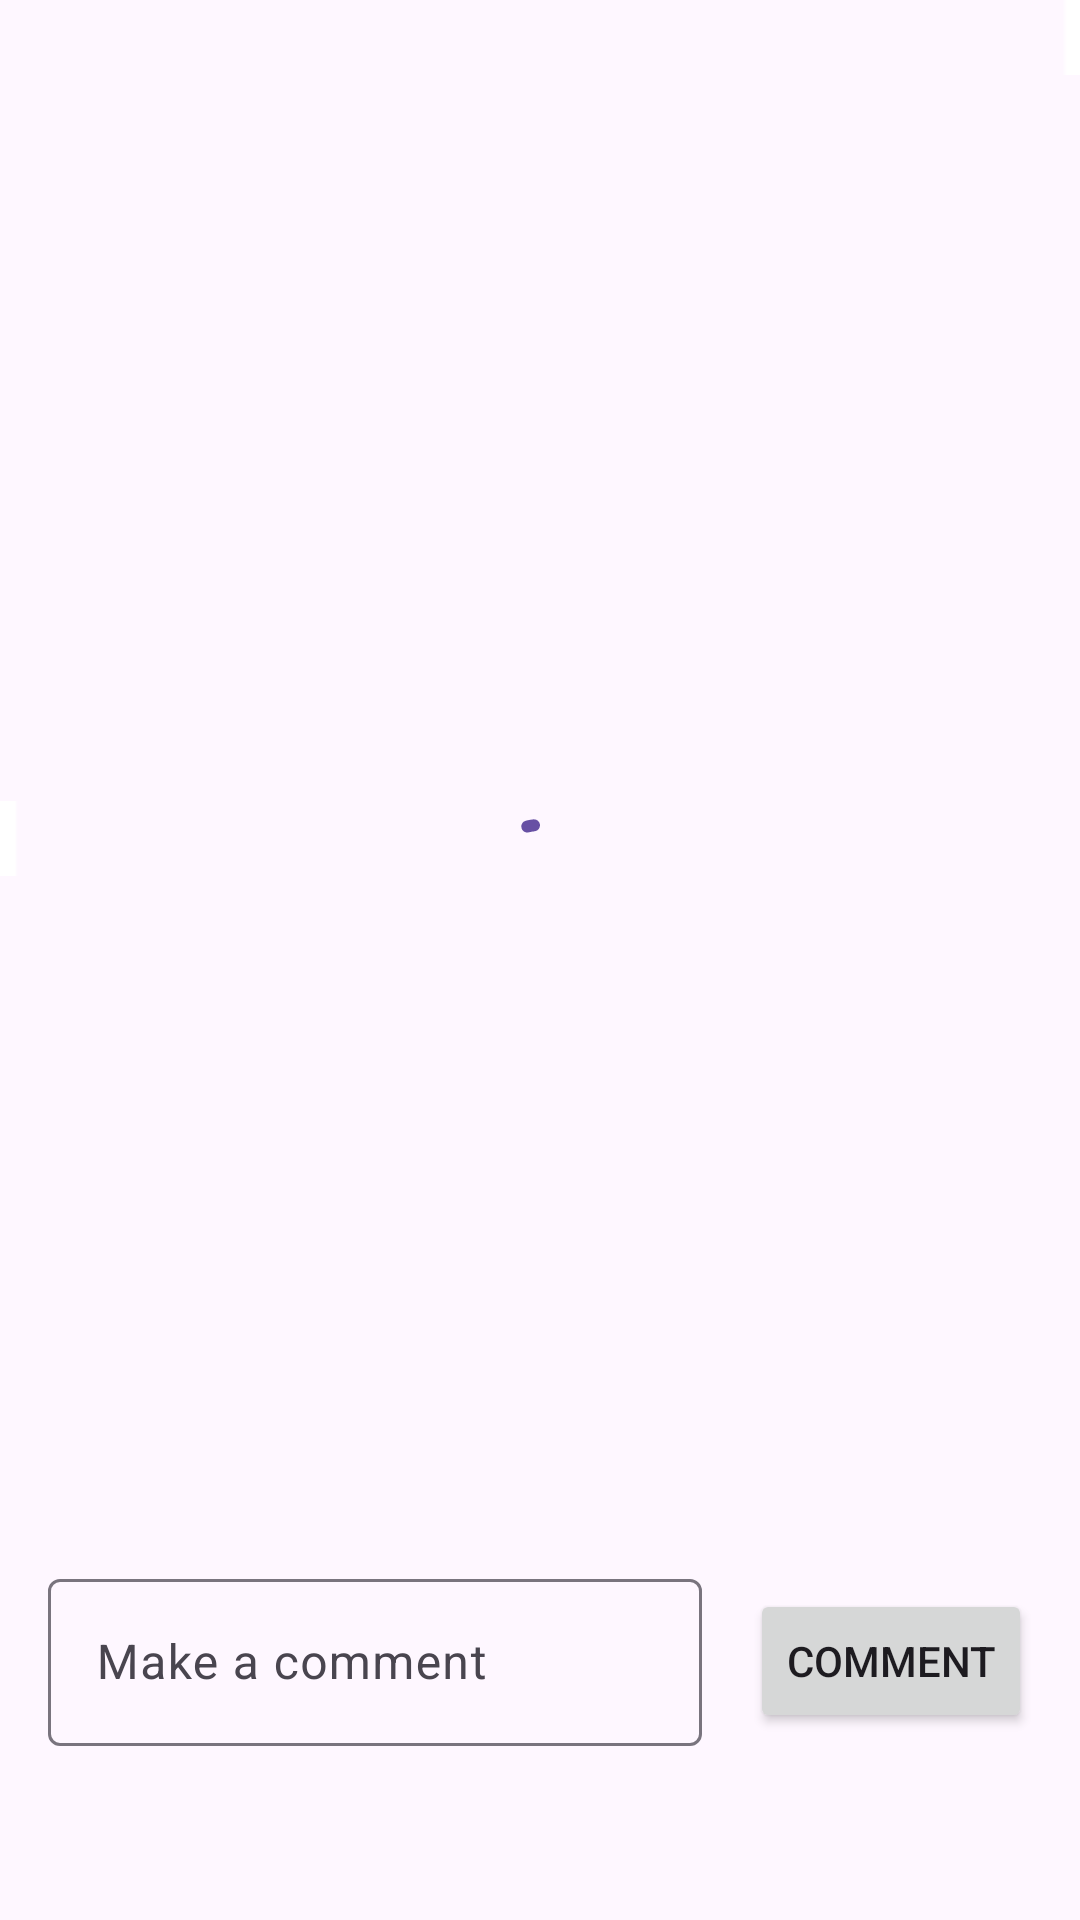

The Android layout XML behind this screen, and the referenced resources:
<!-- AndroidManifest.xml: application theme Theme.MyHeliports -->
<!-- res/layout/fragment_showlocation.xml -->
<?xml version="1.0" encoding="utf-8"?>
<ScrollView
    android:layout_width="match_parent"
    android:layout_height="match_parent"
    xmlns:android="http://schemas.android.com/apk/res/android"
    xmlns:app="http://schemas.android.com/apk/res-auto"
    xmlns:tools="http://schemas.android.com/tools">
<androidx.constraintlayout.widget.ConstraintLayout
    android:layout_width="match_parent"
    android:layout_height="wrap_content">

    <ImageView
        android:id="@+id/imageViewLocation"
        android:layout_width="0dp"
        android:layout_height="0dp"
        android:layout_marginBottom="8dp"
        app:layout_constraintBottom_toTopOf="@+id/materialDivider"
        app:layout_constraintEnd_toEndOf="parent"
        app:layout_constraintHorizontal_bias="0.0"
        app:layout_constraintStart_toStartOf="parent"
        app:layout_constraintTop_toTopOf="parent"
        app:layout_constraintVertical_bias="0.0"
        tools:srcCompat="@drawable/default1" />

    <com.google.android.material.divider.MaterialDivider
        android:id="@+id/materialDivider"
        android:layout_width="match_parent"
        android:layout_height="wrap_content"
        android:layout_marginTop="300dp"
        tools:visibility="invisible"
        android:visibility="invisible"
        app:dividerInsetEnd="16dp"
        app:dividerInsetStart="16dp"
        app:layout_constraintEnd_toEndOf="parent"
        app:layout_constraintStart_toStartOf="parent"
        app:layout_constraintTop_toTopOf="parent" />

    <TextView
        android:id="@+id/titleLocation"
        android:layout_width="match_parent"
        android:layout_height="wrap_content"
        android:layout_marginStart="16dp"
        android:layout_marginTop="8dp"

        android:layout_marginEnd="16dp"
        android:textAlignment="viewStart"
        android:textSize="30dp"
        android:textStyle="bold"
        app:layout_constraintEnd_toEndOf="parent"
        app:layout_constraintStart_toStartOf="parent"
        app:layout_constraintTop_toBottomOf="@+id/materialDivider"
        tools:text="Heliport Location Title" />

    <TextView
        android:id="@+id/descriptionLocationTextView"
        android:layout_width="match_parent"
        android:layout_height="wrap_content"
        android:layout_marginStart="16dp"
        android:layout_marginTop="16dp"
        android:layout_marginEnd="16dp"
        android:textAlignment="viewStart"
        android:textSize="20dp"
        app:layout_constraintEnd_toEndOf="parent"
        app:layout_constraintStart_toStartOf="parent"
        app:layout_constraintTop_toBottomOf="@+id/ratingBarLocation"
        tools:text="TextView" />

    <TextView
        android:id="@+id/dateOfPhotoTextView"
        android:layout_width="wrap_content"
        android:layout_height="wrap_content"
        android:background="@drawable/background_gradient"
        android:padding="3dp"
        tools:text="2023-12-28"
        android:textColor="#424141"
        android:textStyle="bold"
        app:layout_constraintEnd_toEndOf="parent"
        app:layout_constraintTop_toTopOf="parent" />

    <RatingBar
        android:id="@+id/ratingBarLocation"
        style="@android:style/Widget.Material.RatingBar.Small"
        android:layout_width="wrap_content"
        android:layout_height="wrap_content"
        tools:rating="3"
        android:visibility="invisible"
        android:layout_marginStart="16dp"
        android:layout_marginTop="8dp"
        app:layout_constraintStart_toStartOf="parent"
        app:layout_constraintTop_toBottomOf="@+id/titleLocation" />

    <TextView
        android:id="@+id/latlongTextView"
        android:layout_width="wrap_content"
        android:layout_height="wrap_content"
        tools:text="\@ 57.2 / 11.4"
        android:textColor="#424141"
        android:background="@drawable/background_gradient_rightleft"
        android:padding="3dp"
        android:textStyle="bold"
        app:layout_constraintBottom_toBottomOf="@+id/imageViewLocation"
        app:layout_constraintStart_toStartOf="parent" />

    <TextView
        android:id="@+id/addedByUserTextView"
        android:layout_width="match_parent"
        android:layout_height="wrap_content"
        android:layout_marginStart="16dp"
        android:layout_marginTop="12dp"
        app:layout_constraintEnd_toEndOf="parent"
        app:layout_constraintHorizontal_bias="1.0"
        app:layout_constraintStart_toStartOf="parent"
        app:layout_constraintTop_toBottomOf="@+id/descriptionLocationTextView"
        tools:text="Username" />

    <com.google.android.material.progressindicator.CircularProgressIndicator
        android:id="@+id/progressBar"
        android:layout_width="wrap_content"
        android:layout_height="wrap_content"
        android:indeterminate="true"
        app:layout_constraintBottom_toBottomOf="parent"
        app:layout_constraintEnd_toEndOf="parent"
        app:layout_constraintStart_toStartOf="parent"
        app:layout_constraintTop_toTopOf="parent" />

    <androidx.recyclerview.widget.RecyclerView
        android:id="@+id/recyclerViewComments"
        android:layout_width="0dp"
        android:layout_height="wrap_content"
        android:layout_marginTop="1dp"
        app:layout_constraintEnd_toEndOf="parent"
        app:layout_constraintHorizontal_bias="0.0"
        app:layout_constraintStart_toStartOf="parent"
        app:layout_constraintTop_toBottomOf="@+id/commentTextView"
        tools:listitem="@layout/item_comment" />

    <TextView
        android:id="@+id/commentTextView"
        android:layout_width="match_parent"
        android:layout_height="wrap_content"
        android:layout_marginTop="32dp"
        android:background="#EDE7F6"
        android:padding="5dp"
        android:text="Comments"
        android:textSize="16dp"
        android:textStyle="bold"
        android:visibility="invisible"
        app:layout_constraintEnd_toEndOf="parent"
        app:layout_constraintStart_toStartOf="parent"
        app:layout_constraintTop_toBottomOf="@+id/addedByUserTextView"
        tools:visibility="visible" />

    <com.google.android.material.divider.MaterialDivider
        android:id="@+id/materialDividerComments2"
        android:layout_width="match_parent"
        android:layout_height="wrap_content"
        android:visibility="invisible"
        app:dividerInsetEnd="16dp"
        app:dividerInsetStart="16dp"
        app:layout_constraintEnd_toEndOf="parent"
        app:layout_constraintHorizontal_bias="0.0"
        app:layout_constraintStart_toStartOf="parent"
        app:layout_constraintTop_toBottomOf="@+id/recyclerViewComments"
        tools:visibility="visible" />


    <com.google.android.material.textfield.TextInputLayout
        android:id="@+id/commentWrapTextView"
        android:layout_width="0dp"
        android:layout_height="65dp"
        android:layout_marginStart="16dp"
        android:layout_marginTop="8dp"
        android:layout_marginEnd="16dp"
        android:hint="Make a comment"
        app:endIconMode="clear_text"
        app:errorEnabled="true"
        app:layout_constraintEnd_toStartOf="@+id/commentButton"
        app:layout_constraintStart_toStartOf="parent"
        app:layout_constraintTop_toBottomOf="@+id/materialDividerComments2">

        <com.google.android.material.textfield.TextInputEditText
            android:id="@+id/commentThis"
            android:layout_width="match_parent"
            android:layout_height="wrap_content"
            android:inputType="text"
            android:imeOptions="actionDone"/>

    </com.google.android.material.textfield.TextInputLayout>

    <Button
        android:id="@+id/commentButton"
        android:layout_width="wrap_content"
        android:layout_height="wrap_content"
        android:layout_marginEnd="16dp"
        android:text="Comment"
        app:layout_constraintBottom_toBottomOf="@+id/commentWrapTextView"
        app:layout_constraintEnd_toEndOf="parent"
        app:layout_constraintTop_toTopOf="@+id/commentWrapTextView" />


</androidx.constraintlayout.widget.ConstraintLayout>
</ScrollView>
<!-- res/layout/item_comment.xml (included above) -->
<?xml version="1.0" encoding="utf-8"?>
<androidx.constraintlayout.widget.ConstraintLayout xmlns:android="http://schemas.android.com/apk/res/android"
    xmlns:app="http://schemas.android.com/apk/res-auto"
    xmlns:tools="http://schemas.android.com/tools"
    android:layout_width="match_parent"
    android:layout_height="wrap_content">

    <TextView
        android:id="@+id/commentByUser"
        android:layout_width="wrap_content"
        android:layout_height="wrap_content"
        android:layout_marginStart="8dp"
        android:layout_marginTop="8dp"
        android:layout_marginBottom="8dp"
        tools:text="Comment"
        app:layout_constraintBottom_toBottomOf="parent"
        app:layout_constraintStart_toStartOf="parent"
        app:layout_constraintTop_toBottomOf="@+id/commentDateAndUserName" />

    <TextView
        android:id="@+id/commentDateAndUserName"
        android:layout_width="wrap_content"
        android:layout_height="wrap_content"
        android:layout_marginStart="8dp"
        android:layout_marginTop="8dp"
        tools:text="New Test User"
        android:textSize="15sp"
        android:textStyle="bold"
        app:layout_constraintBottom_toTopOf="@+id/commentByUser"
        app:layout_constraintStart_toStartOf="parent"
        app:layout_constraintTop_toTopOf="parent" />
</androidx.constraintlayout.widget.ConstraintLayout>
<!-- resources referenced by this layout -->
<resources>
  <!-- drawable background_gradient (drawable) -->
  <shape xmlns:android="http://schemas.android.com/apk/res/android">
      <gradient
          android:startColor="#00000000"
      android:centerColor="#FFFFFFFF"
      android:endColor="#FFFFFFFF"
      android:angle="0"
      android:centerX="0.3" />
  </shape>
  <!-- drawable background_gradient_rightleft (drawable) -->
  <shape xmlns:android="http://schemas.android.com/apk/res/android">
      <gradient
          android:startColor="#00000000"
      android:centerColor="#FFFFFFFF"
      android:endColor="#FFFFFFFF"
      android:angle="180"
      android:centerX="0.2" />
  </shape>
  <style name="Theme.MyHeliports" parent="Base.Theme.MyHeliports" />
  <style name="Base.Theme.MyHeliports" parent="Theme.Material3.DayNight.NoActionBar">
          
          
      </style>
</resources>
